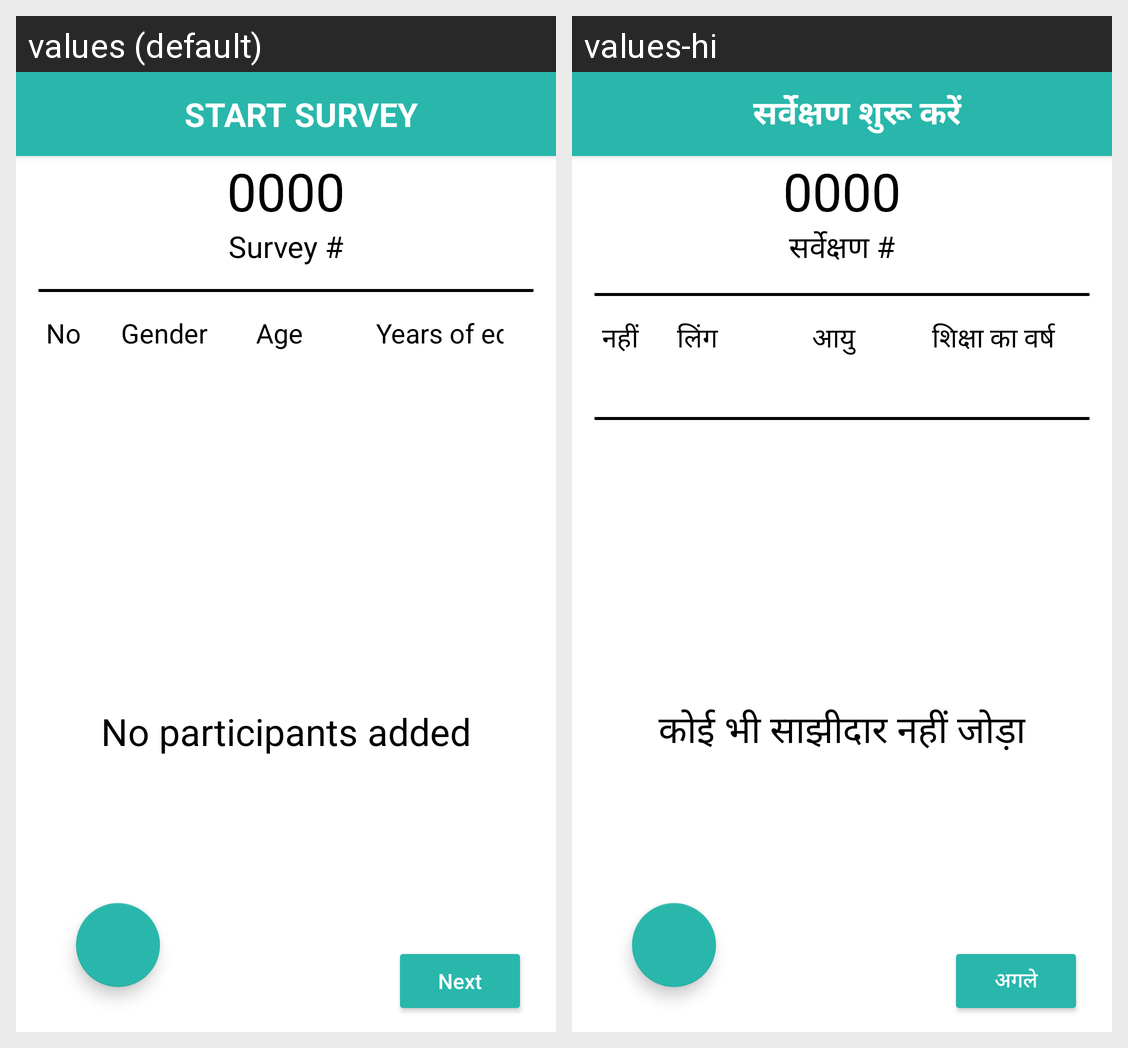

Strings drawn on this Android screen and how each of the app's shown locales translates them:
Android screen res/layout/activity_main.xml rendered under 2 locales, left to right: values (default), values-hi. Device: Nexus 5 (rendered at 1080×1920; each locale shown at half size, 540×960, under a caption strip naming it); theme AppTheme.
Strings drawn on this screen, with the default value and each locale's value (text and hints the layout hard-codes, and strings that could not be matched under every locale, appear in the picture but are not listed):

string_start_survey
  values: Start Survey
  values-hi: सर्वेक्षण शुरू करें

survey_hash
  values: Survey #
  values-hi: सर्वेक्षण #

radio_button_no
  values: No
  values-hi: नहीं

string_gender
  values: Gender
  values-hi: लिंग

string_age
  values: Age
  values-hi: आयु

string_years_of_education
  values: Years of education
  values-hi: शिक्षा का वर्ष पूरे

string_no_participants_added
  values: No participants added
  values-hi: कोई भी साझीदार नहीं जोड़ा

button_next
  values: Next
  values-hi: अगले
